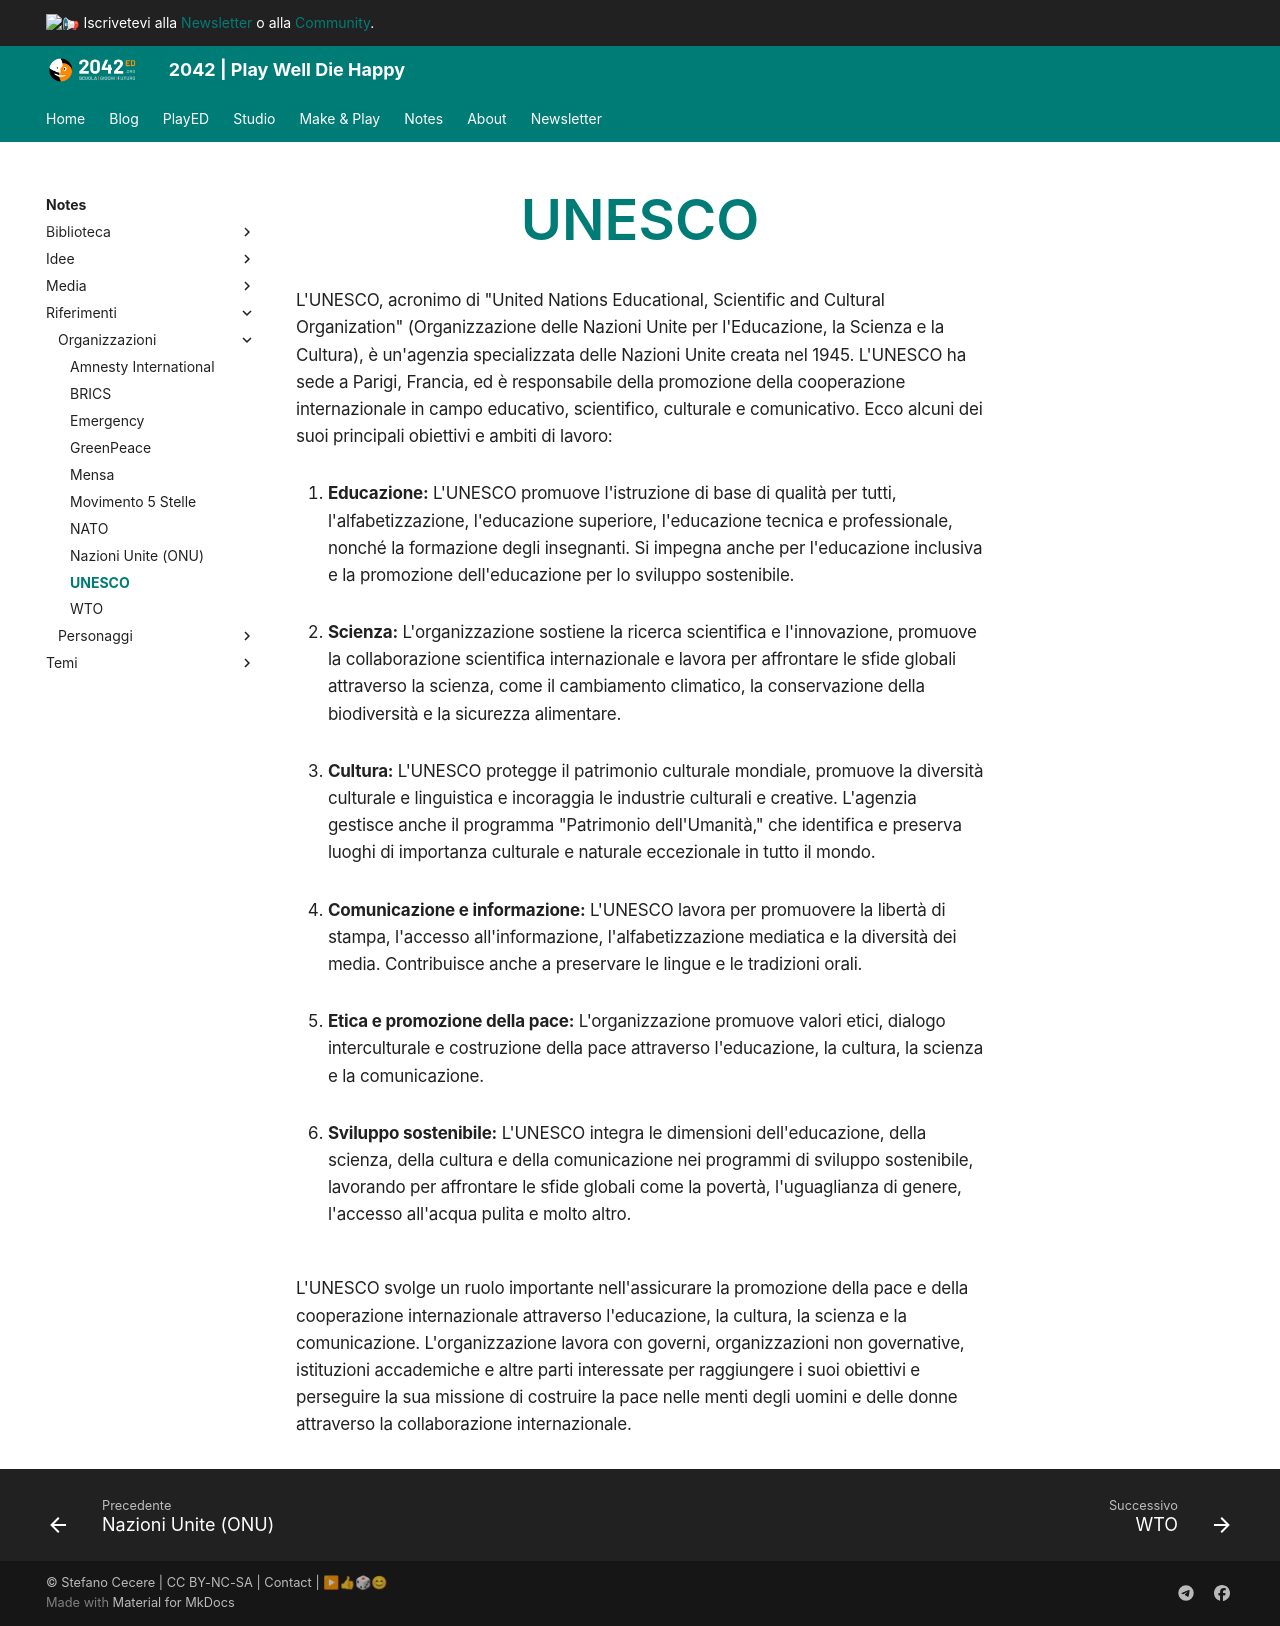

repository: 2042ed/2042ed.org · page: notes/riferimenti/organizzazioni/unesco/index.html · generator: mkdocs

---
title: UNESCO
---
L'UNESCO, acronimo di "United Nations Educational, Scientific and Cultural Organization" (Organizzazione delle Nazioni Unite per l'Educazione, la Scienza e la Cultura), è un'agenzia specializzata delle Nazioni Unite creata nel 1945. L'UNESCO ha sede a Parigi, Francia, ed è responsabile della promozione della cooperazione internazionale in campo educativo, scientifico, culturale e comunicativo. Ecco alcuni dei suoi principali obiettivi e ambiti di lavoro:

1. **Educazione:** L'UNESCO promuove l'istruzione di base di qualità per tutti, l'alfabetizzazione, l'educazione superiore, l'educazione tecnica e professionale, nonché la formazione degli insegnanti. Si impegna anche per l'educazione inclusiva e la promozione dell'educazione per lo sviluppo sostenibile.

2. **Scienza:** L'organizzazione sostiene la ricerca scientifica e l'innovazione, promuove la collaborazione scientifica internazionale e lavora per affrontare le sfide globali attraverso la scienza, come il cambiamento climatico, la conservazione della biodiversità e la sicurezza alimentare.

3. **Cultura:** L'UNESCO protegge il patrimonio culturale mondiale, promuove la diversità culturale e linguistica e incoraggia le industrie culturali e creative. L'agenzia gestisce anche il programma "Patrimonio dell'Umanità," che identifica e preserva luoghi di importanza culturale e naturale eccezionale in tutto il mondo.

4. **Comunicazione e informazione:** L'UNESCO lavora per promuovere la libertà di stampa, l'accesso all'informazione, l'alfabetizzazione mediatica e la diversità dei media. Contribuisce anche a preservare le lingue e le tradizioni orali.

5. **Etica e promozione della pace:** L'organizzazione promuove valori etici, dialogo interculturale e costruzione della pace attraverso l'educazione, la cultura, la scienza e la comunicazione.

6. **Sviluppo sostenibile:** L'UNESCO integra le dimensioni dell'educazione, della scienza, della cultura e della comunicazione nei programmi di sviluppo sostenibile, lavorando per affrontare le sfide globali come la povertà, l'uguaglianza di genere, l'accesso all'acqua pulita e molto altro.

L'UNESCO svolge un ruolo importante nell'assicurare la promozione della pace e della cooperazione internazionale attraverso l'educazione, la cultura, la scienza e la comunicazione. L'organizzazione lavora con governi, organizzazioni non governative, istituzioni accademiche e altre parti interessate per raggiungere i suoi obiettivi e perseguire la sua missione di costruire la pace nelle menti degli uomini e delle donne attraverso la collaborazione internazionale.
